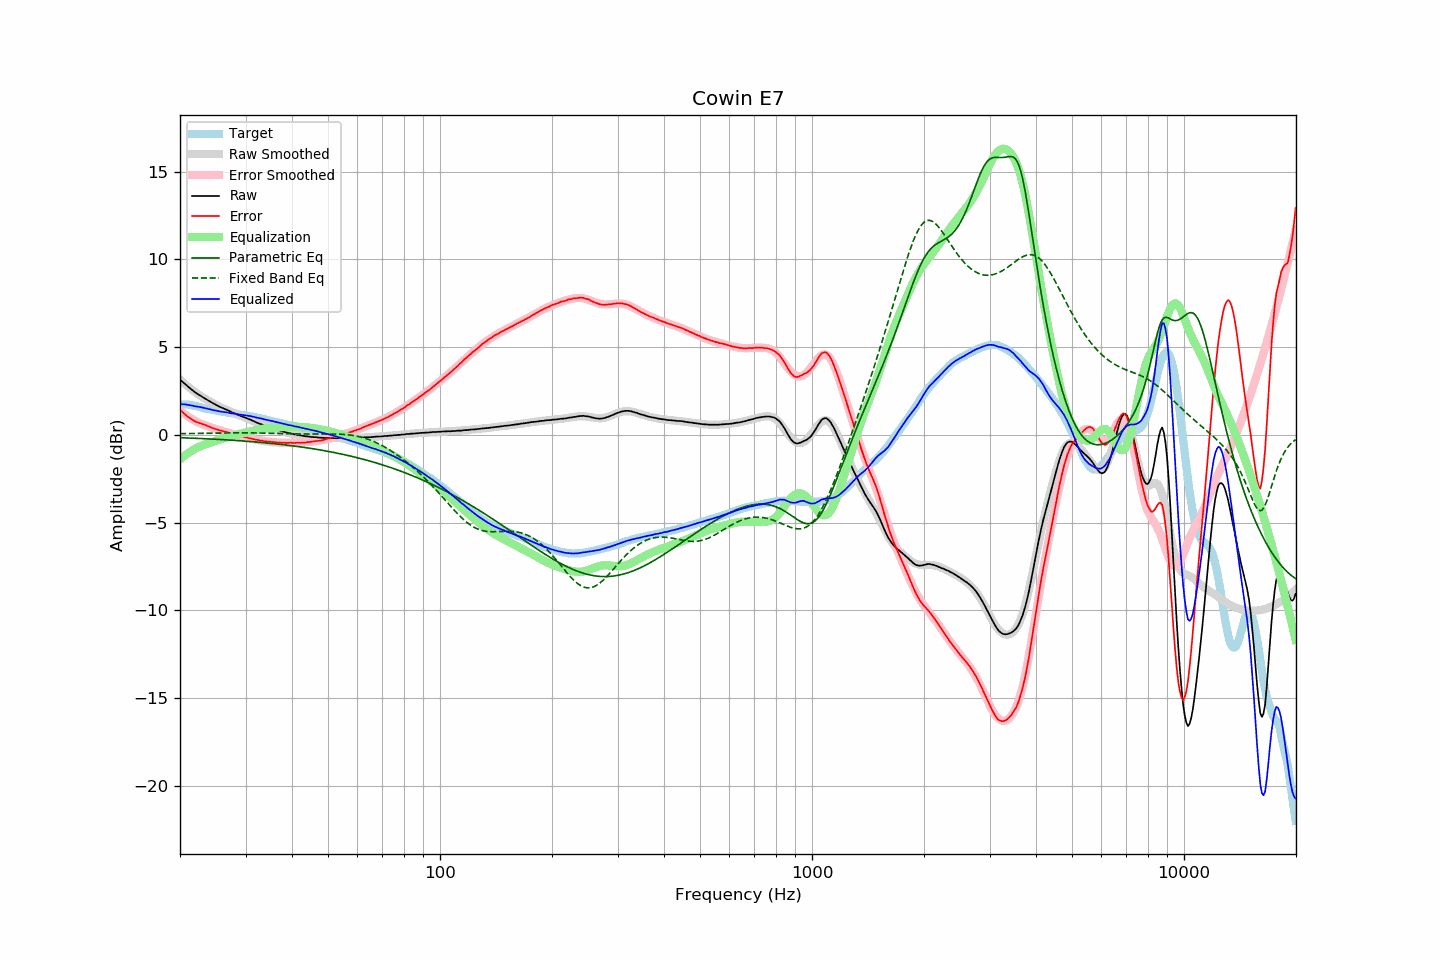

The file beside this chart, header and first rows:
frequency, raw, error, smoothed, error_smoothed, equalization, parametric_eq, fixed_band_eq, equalized_raw, equalized_smoothed, target
20.00, 3.15, 1.42, 3.15, 1.39, -1.39, -0.16, 0.07, 1.76, 1.76, 1.73
20.20, 3.07, 1.34, 3.07, 1.32, -1.32, -0.17, 0.07, 1.75, 1.75, 1.73
20.40, 2.99, 1.26, 2.99, 1.25, -1.25, -0.17, 0.07, 1.74, 1.74, 1.73
20.61, 2.91, 1.18, 2.91, 1.18, -1.18, -0.17, 0.07, 1.73, 1.73, 1.73
20.81, 2.84, 1.11, 2.83, 1.11, -1.11, -0.18, 0.07, 1.73, 1.72, 1.73
21.02, 2.75, 1.02, 2.75, 1.04, -1.04, -0.18, 0.07, 1.70, 1.71, 1.73
21.23, 2.68, 0.97, 2.68, 0.98, -0.98, -0.18, 0.08, 1.70, 1.70, 1.71
21.44, 2.60, 0.90, 2.61, 0.92, -0.92, -0.19, 0.08, 1.67, 1.68, 1.70
21.66, 2.53, 0.85, 2.54, 0.87, -0.87, -0.19, 0.08, 1.66, 1.67, 1.68
21.87, 2.45, 0.79, 2.47, 0.81, -0.81, -0.19, 0.08, 1.63, 1.65, 1.66
22.09, 2.39, 0.74, 2.40, 0.76, -0.76, -0.20, 0.08, 1.62, 1.64, 1.65
22.31, 2.33, 0.71, 2.34, 0.72, -0.72, -0.20, 0.08, 1.61, 1.62, 1.62
22.54, 2.27, 0.67, 2.27, 0.68, -0.68, -0.21, 0.08, 1.59, 1.60, 1.60
22.76, 2.22, 0.64, 2.21, 0.64, -0.64, -0.21, 0.09, 1.58, 1.58, 1.58
22.99, 2.16, 0.61, 2.15, 0.60, -0.60, -0.21, 0.09, 1.56, 1.55, 1.55
23.22, 2.10, 0.58, 2.10, 0.57, -0.57, -0.22, 0.09, 1.53, 1.53, 1.52
23.45, 2.05, 0.56, 2.04, 0.53, -0.53, -0.22, 0.09, 1.52, 1.51, 1.49
23.69, 1.99, 0.51, 1.99, 0.50, -0.50, -0.23, 0.09, 1.49, 1.49, 1.48
23.92, 1.94, 0.48, 1.93, 0.47, -0.47, -0.23, 0.09, 1.47, 1.47, 1.46
24.16, 1.89, 0.44, 1.88, 0.44, -0.44, -0.24, 0.10, 1.45, 1.45, 1.45
24.40, 1.83, 0.40, 1.83, 0.41, -0.41, -0.24, 0.10, 1.42, 1.43, 1.43
24.65, 1.78, 0.37, 1.78, 0.38, -0.38, -0.24, 0.10, 1.40, 1.41, 1.41
24.89, 1.73, 0.34, 1.73, 0.34, -0.34, -0.25, 0.10, 1.38, 1.39, 1.39
25.14, 1.68, 0.30, 1.69, 0.31, -0.31, -0.25, 0.10, 1.37, 1.37, 1.38
25.39, 1.64, 0.28, 1.64, 0.28, -0.28, -0.26, 0.10, 1.35, 1.36, 1.36
25.65, 1.59, 0.24, 1.60, 0.25, -0.25, -0.26, 0.11, 1.34, 1.34, 1.35
25.91, 1.55, 0.24, 1.55, 0.23, -0.23, -0.27, 0.11, 1.32, 1.32, 1.32
26.16, 1.51, 0.21, 1.51, 0.20, -0.20, -0.27, 0.11, 1.31, 1.31, 1.30
26.43, 1.47, 0.18, 1.47, 0.17, -0.17, -0.28, 0.11, 1.30, 1.29, 1.29
26.69, 1.43, 0.16, 1.42, 0.15, -0.15, -0.29, 0.11, 1.28, 1.28, 1.27
26.96, 1.39, 0.13, 1.38, 0.12, -0.12, -0.29, 0.11, 1.27, 1.26, 1.26
27.23, 1.35, 0.10, 1.34, 0.10, -0.10, -0.30, 0.11, 1.25, 1.24, 1.25
27.50, 1.30, 0.06, 1.30, 0.07, -0.07, -0.30, 0.12, 1.23, 1.23, 1.24
27.77, 1.26, 0.04, 1.26, 0.05, -0.05, -0.31, 0.12, 1.21, 1.22, 1.22
28.05, 1.23, 0.03, 1.23, 0.02, -0.02, -0.31, 0.12, 1.20, 1.20, 1.20
28.33, 1.18, -0.00, 1.19, 0.00, -0.00, -0.32, 0.12, 1.18, 1.19, 1.18
28.62, 1.15, -0.02, 1.15, -0.02, 0.02, -0.33, 0.12, 1.17, 1.17, 1.17
28.90, 1.11, -0.05, 1.11, -0.05, 0.05, -0.33, 0.12, 1.16, 1.16, 1.16
29.19, 1.07, -0.07, 1.08, -0.07, 0.07, -0.34, 0.12, 1.14, 1.15, 1.14
29.48, 1.04, -0.10, 1.04, -0.10, 0.10, -0.35, 0.12, 1.14, 1.13, 1.14
29.78, 1.00, -0.12, 1.00, -0.12, 0.12, -0.35, 0.12, 1.12, 1.12, 1.12
30.08, 0.97, -0.14, 0.96, -0.14, 0.14, -0.36, 0.12, 1.11, 1.10, 1.11
30.38, 0.93, -0.16, 0.93, -0.16, 0.16, -0.37, 0.12, 1.09, 1.09, 1.09
30.68, 0.89, -0.19, 0.89, -0.18, 0.18, -0.37, 0.12, 1.07, 1.07, 1.08
30.99, 0.86, -0.19, 0.85, -0.21, 0.21, -0.38, 0.11, 1.07, 1.06, 1.05
31.30, 0.81, -0.23, 0.81, -0.23, 0.23, -0.39, 0.11, 1.04, 1.04, 1.04
31.61, 0.78, -0.25, 0.77, -0.25, 0.25, -0.40, 0.11, 1.03, 1.02, 1.03
31.93, 0.73, -0.28, 0.74, -0.27, 0.27, -0.40, 0.11, 1.00, 1.00, 1.01
32.24, 0.69, -0.29, 0.70, -0.29, 0.29, -0.41, 0.11, 0.98, 0.98, 0.97
32.57, 0.66, -0.30, 0.66, -0.30, 0.30, -0.42, 0.11, 0.96, 0.96, 0.96
32.89, 0.62, -0.33, 0.62, -0.32, 0.32, -0.43, 0.10, 0.94, 0.94, 0.95
33.22, 0.59, -0.33, 0.59, -0.33, 0.33, -0.44, 0.10, 0.92, 0.92, 0.92
33.55, 0.55, -0.35, 0.55, -0.35, 0.35, -0.44, 0.10, 0.90, 0.90, 0.90
33.89, 0.51, -0.37, 0.52, -0.36, 0.36, -0.45, 0.10, 0.87, 0.88, 0.88
34.23, 0.48, -0.38, 0.48, -0.37, 0.37, -0.46, 0.09, 0.85, 0.86, 0.86
34.57, 0.45, -0.38, 0.45, -0.39, 0.39, -0.47, 0.09, 0.84, 0.84, 0.83
34.92, 0.42, -0.39, 0.42, -0.40, 0.40, -0.48, 0.09, 0.82, 0.81, 0.81
35.27, 0.39, -0.41, 0.39, -0.41, 0.41, -0.49, 0.09, 0.80, 0.79, 0.80
35.62, 0.36, -0.41, 0.36, -0.41, 0.41, -0.50, 0.08, 0.77, 0.77, 0.77
35.97, 0.33, -0.42, 0.33, -0.42, 0.42, -0.51, 0.08, 0.75, 0.75, 0.75
... 635 more rows
